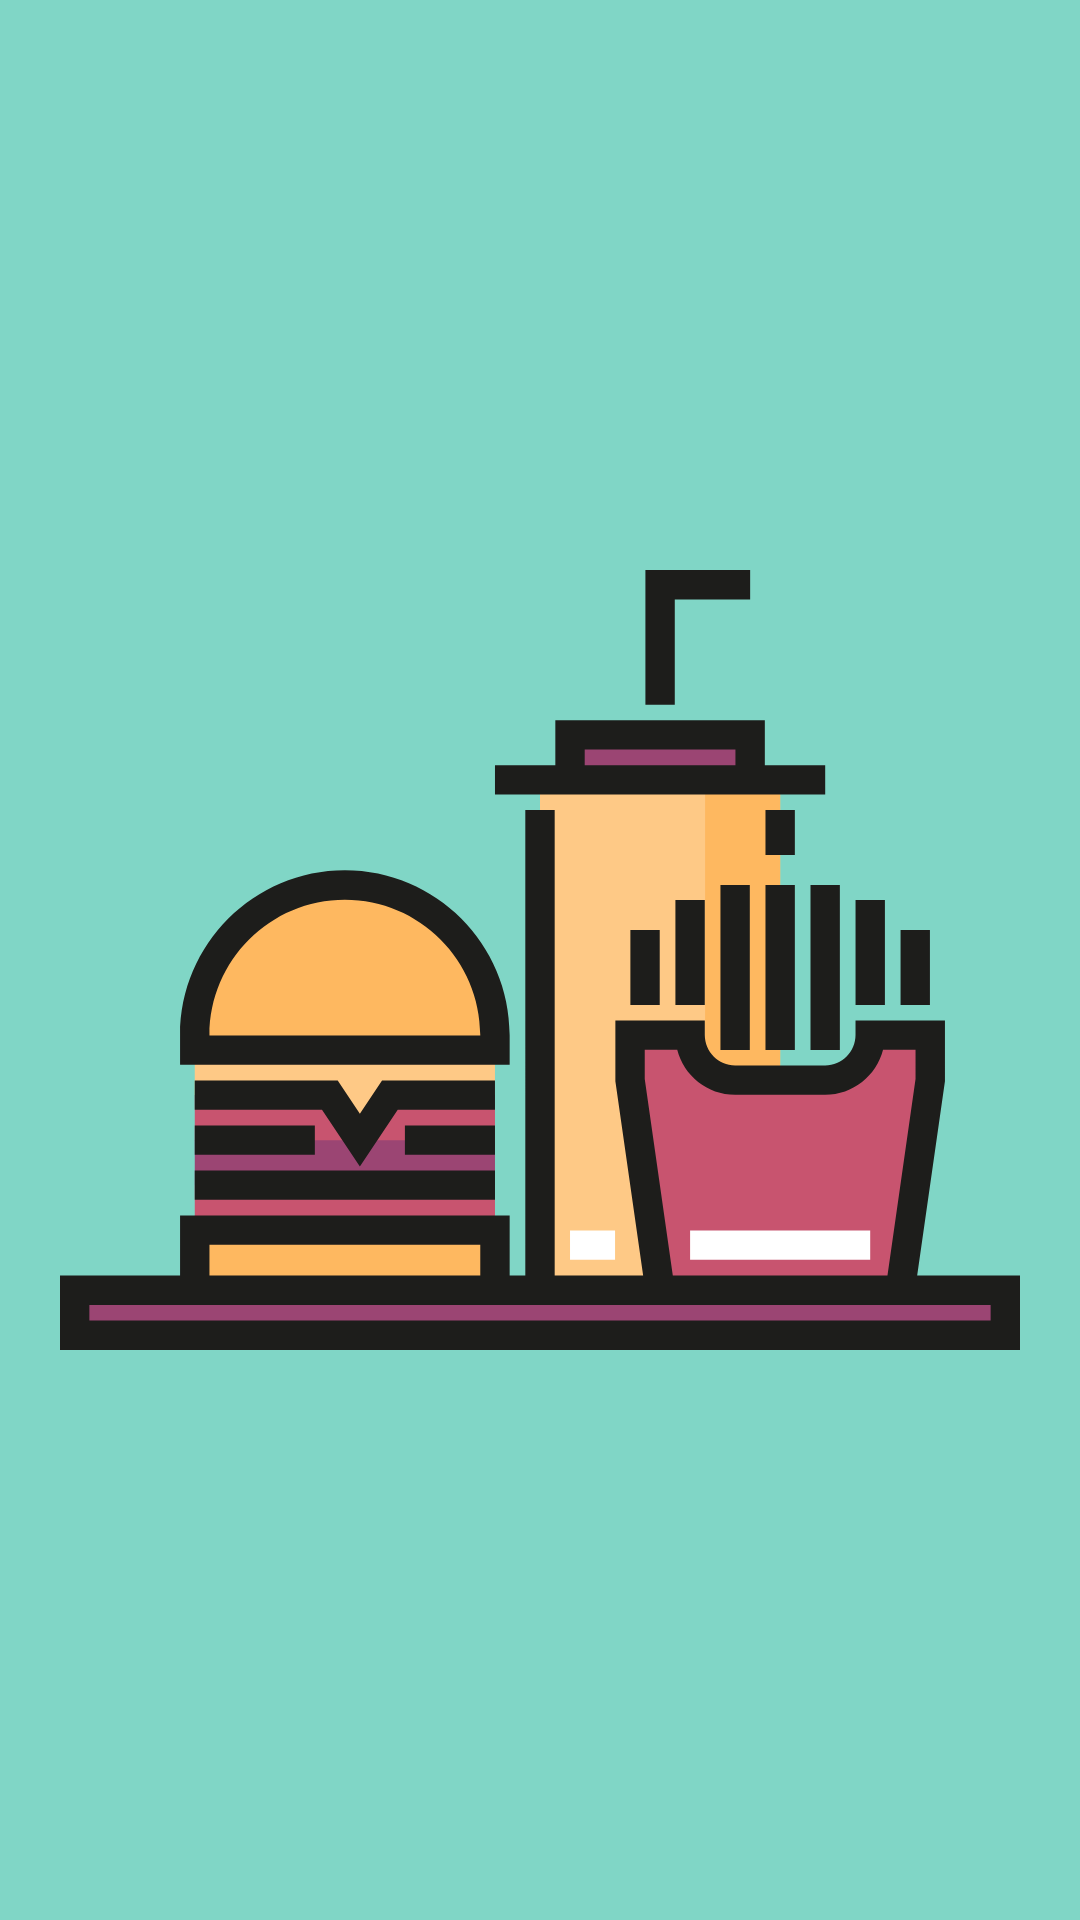

The Android layout XML behind this screen, and the referenced resources:
<!-- AndroidManifest.xml: application theme Theme.Foodie -->
<!-- res/layout/activity_splash.xml -->
<?xml version="1.0" encoding="utf-8"?>
<androidx.constraintlayout.widget.ConstraintLayout xmlns:android="http://schemas.android.com/apk/res/android"
    xmlns:app="http://schemas.android.com/apk/res-auto"
    xmlns:tools="http://schemas.android.com/tools"
    android:layout_width="match_parent"
    android:layout_height="match_parent"
    android:background="#80d6c6"
    tools:context=".SplashActivity">

    <ImageView
        android:layout_width="wrap_content"
        android:layout_height="wrap_content"
        app:layout_constraintStart_toStartOf="parent"
        app:layout_constraintBottom_toBottomOf="parent"
        app:layout_constraintEnd_toEndOf="parent"
        app:layout_constraintTop_toTopOf="parent"
        android:src="@drawable/ic_fast_food_svgrepo_com"/>

</androidx.constraintlayout.widget.ConstraintLayout>
<!-- resources referenced by this layout -->
<resources>
  <!-- drawable ic_fast_food_svgrepo_com: vector/xml drawable (drawable, 3925 chars, omitted) -->
  <style name="Theme.Foodie" parent="Theme.MaterialComponents.DayNight.DarkActionBar">
          
          <item name="colorPrimary">@color/purple_500</item>
          <item name="colorPrimaryVariant">@color/purple_700</item>
          <item name="colorOnPrimary">@color/white</item>
          
          <item name="colorSecondary">@color/teal_200</item>
          <item name="colorSecondaryVariant">@color/teal_700</item>
          <item name="colorOnSecondary">@color/black</item>
          
          <item name="android:statusBarColor" tools:targetApi="l">?attr/colorPrimaryVariant</item>
          
      </style>
  <!-- not gathered from this repository: default colours our renderer supplied (Android Studio template values) -->
  <color name="purple_500">#FF6200EE</color>
  <color name="purple_700">#FF3700B3</color>
  <color name="teal_200">#FF03DAC5</color>
  <color name="teal_700">#FF018786</color>
  <color name="black">#FF000000</color>
  <color name="white">#FFFFFFFF</color>
</resources>
